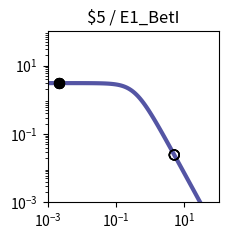

Source code (Python): (Note: this script raises an exception after producing the figure.)
import matplotlib.pyplot as plt
import matplotlib.ticker as ticker
import numpy as np

fig, ax = plt.subplots(figsize=(2.5,2.5))

plt.xlim(1.000000e-03, 1.000000e+02)
plt.ylim(1.000000e-03, 1.000000e+02)

x = np.array([1.000000e-03,1.122018e-03,1.258925e-03,1.412538e-03,1.584893e-03,1.778279e-03,1.995262e-03,2.238721e-03,2.511886e-03,2.818383e-03,3.162278e-03,3.548134e-03,3.981072e-03,4.466836e-03,5.011872e-03,5.623413e-03,6.309573e-03,7.079458e-03,7.943282e-03,8.912509e-03,1.000000e-02,1.122018e-02,1.258925e-02,1.412538e-02,1.584893e-02,1.778279e-02,1.995262e-02,2.238721e-02,2.511886e-02,2.818383e-02,3.162278e-02,3.548134e-02,3.981072e-02,4.466836e-02,5.011872e-02,5.623413e-02,6.309573e-02,7.079458e-02,7.943282e-02,8.912509e-02,1.000000e-01,1.122018e-01,1.258925e-01,1.412538e-01,1.584893e-01,1.778279e-01,1.995262e-01,2.238721e-01,2.511886e-01,2.818383e-01,3.162278e-01,3.548134e-01,3.981072e-01,4.466836e-01,5.011872e-01,5.623413e-01,6.309573e-01,7.079458e-01,7.943282e-01,8.912509e-01,1.000000e+00,1.122018e+00,1.258925e+00,1.412538e+00,1.584893e+00,1.778279e+00,1.995262e+00,2.238721e+00,2.511886e+00,2.818383e+00,3.162278e+00,3.548134e+00,3.981072e+00,4.466836e+00,5.011872e+00,5.623413e+00,6.309573e+00,7.079458e+00,7.943282e+00,8.912509e+00,1.000000e+01,1.122018e+01,1.258925e+01,1.412538e+01,1.584893e+01,1.778279e+01,1.995262e+01,2.238721e+01,2.511886e+01,2.818383e+01,3.162278e+01,3.548134e+01,3.981072e+01,4.466836e+01,5.011872e+01,5.623413e+01,6.309573e+01,7.079458e+01,7.943282e+01,8.912509e+01,1.000000e+02,])
y = np.array([3.064938e+00,3.064923e+00,3.064905e+00,3.064883e+00,3.064855e+00,3.064821e+00,3.064779e+00,3.064727e+00,3.064663e+00,3.064584e+00,3.064486e+00,3.064366e+00,3.064217e+00,3.064033e+00,3.063806e+00,3.063525e+00,3.063179e+00,3.062752e+00,3.062224e+00,3.061572e+00,3.060768e+00,3.059776e+00,3.058551e+00,3.057039e+00,3.055175e+00,3.052876e+00,3.050041e+00,3.046548e+00,3.042245e+00,3.036947e+00,3.030430e+00,3.022421e+00,3.012588e+00,3.000533e+00,2.985777e+00,2.967755e+00,2.945795e+00,2.919121e+00,2.886839e+00,2.847944e+00,2.801333e+00,2.745835e+00,2.680259e+00,2.603476e+00,2.514515e+00,2.412703e+00,2.297807e+00,2.170178e+00,2.030873e+00,1.881706e+00,1.725216e+00,1.564534e+00,1.403144e+00,1.244593e+00,1.092183e+00,9.487108e-01,8.162870e-01,6.962659e-01,5.892676e-01,4.952741e-01,4.137677e-01,3.438797e-01,2.845294e-01,2.345395e-01,1.927237e-01,1.579471e-01,1.291638e-01,1.054355e-01,8.593860e-02,6.996184e-02,5.689857e-02,4.623681e-02,3.754794e-02,3.047541e-02,2.472418e-02,2.005113e-02,1.625660e-02,1.317705e-02,1.067883e-02,8.652897e-03,7.010433e-03,5.679157e-03,4.600309e-03,3.726156e-03,3.017946e-03,2.444234e-03,1.979515e-03,1.603106e-03,1.298241e-03,1.051333e-03,8.513706e-04,6.894323e-04,5.582905e-04,4.520904e-04,3.660896e-04,2.964472e-04,2.400520e-04,1.943846e-04,1.574045e-04,1.274592e-04,1.032107e-04,])
c = "#5455a4"

hi_x = np.array([2.200000e-03,2.200000e-03,2.200000e-03,2.200000e-03,])
hi_y = np.array([3.064736e+00,3.064736e+00,3.064736e+00,3.064736e+00,])
lo_x = np.array([5.054300e+00,5.054300e+00,5.054300e+00,5.054300e+00,])
lo_y = np.array([2.434809e-02,2.434809e-02,2.434809e-02,2.434809e-02,])

plt.loglog(x,y,lw=3,color=c)
plt.scatter(hi_x,hi_y,marker='o',s=50,color='black',zorder=10)
plt.scatter(lo_x,lo_y,marker='o',s=50,edgecolors='black',color='none',zorder=10)

plt.title("$5 / E1_BetI")

ax.xaxis.set_major_locator(ticker.LogLocator(numticks=3))
ax.yaxis.set_major_locator(ticker.LogLocator(numticks=3))

ax.set_aspect('equal')
plt.tight_layout()

plt.savefig("/home/<user>/output/response_plot_$5_E1_BetI.png", bbox_inches='tight')
